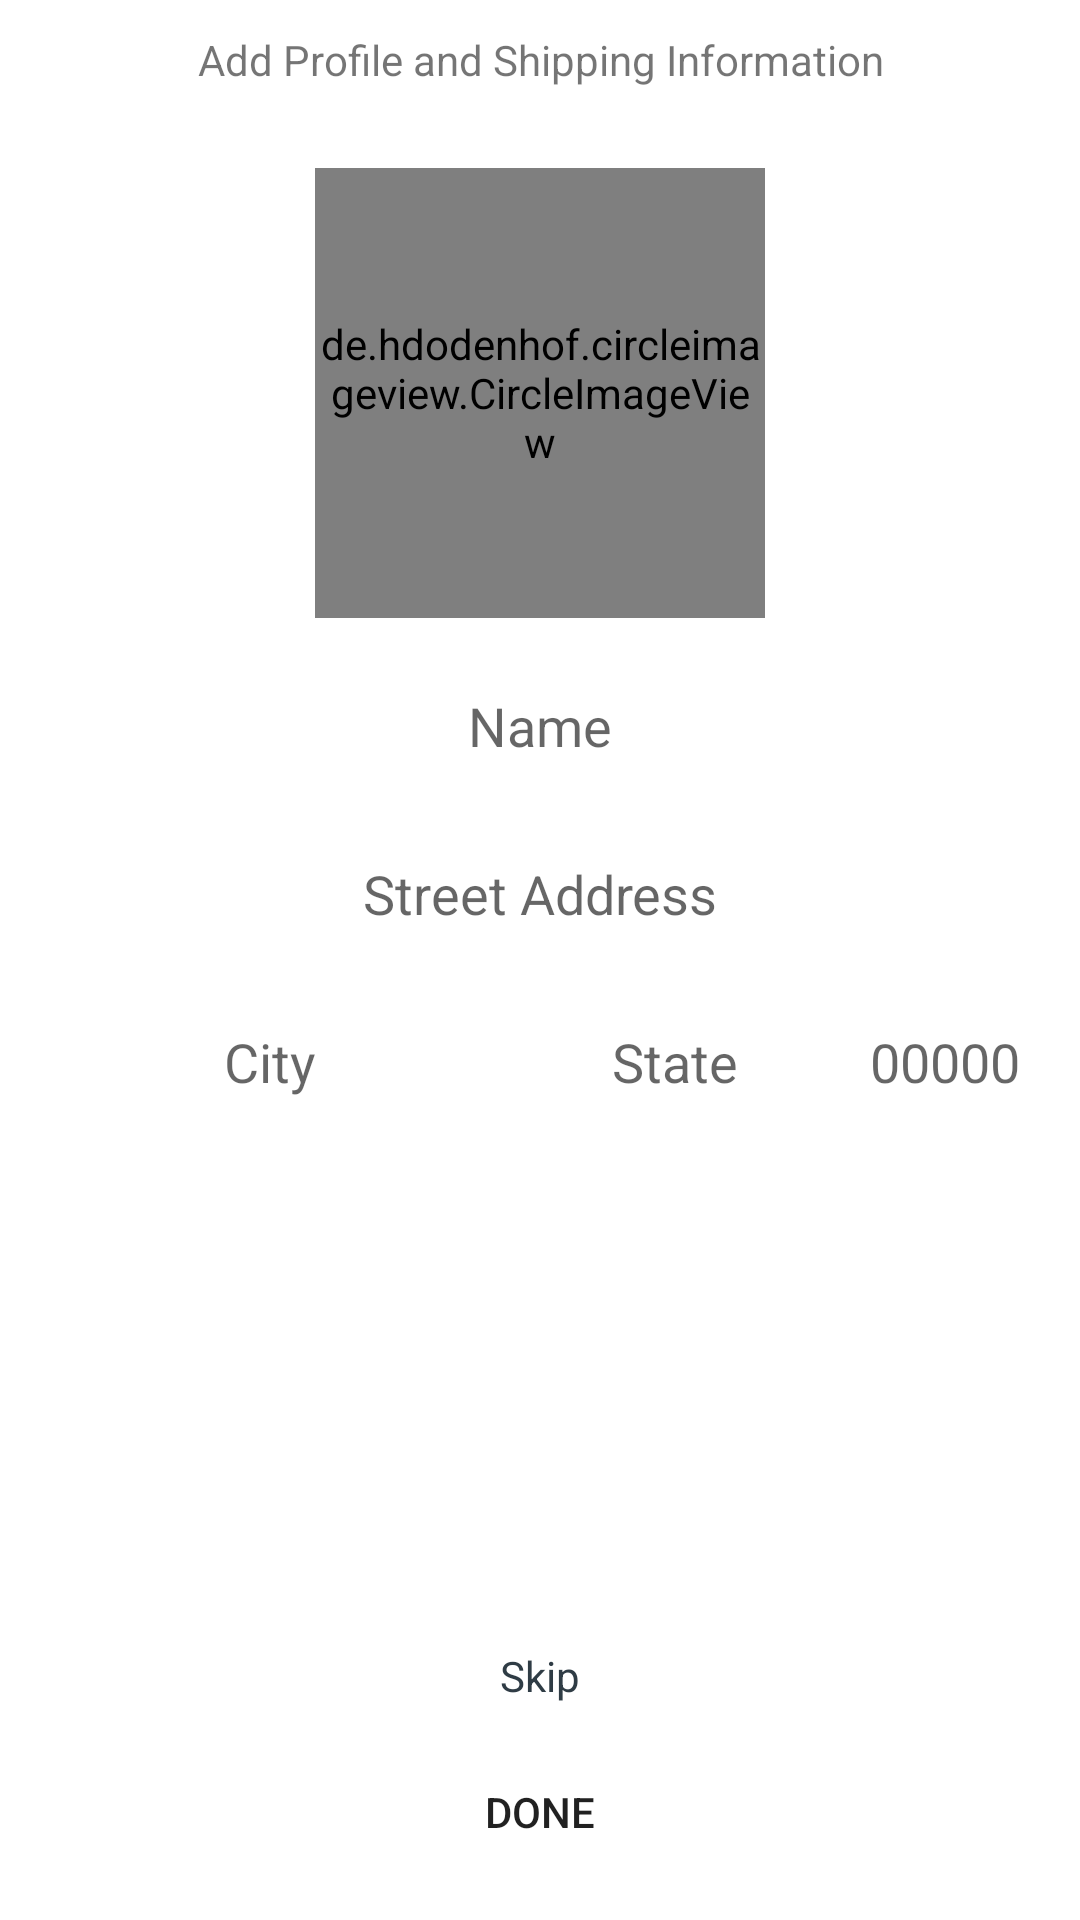

This screen was rendered from an Android layout file. Write that file and the resources it references.
<!-- AndroidManifest.xml: application theme Theme.HandCraftedMarket -->
<!-- res/layout/fragment_profile.xml -->
<?xml version="1.0" encoding="utf-8"?>
<androidx.constraintlayout.widget.ConstraintLayout xmlns:android="http://schemas.android.com/apk/res/android"
    xmlns:tools="http://schemas.android.com/tools"
    android:layout_width="match_parent"
    android:layout_height="match_parent"
    xmlns:app="http://schemas.android.com/apk/res-auto"
    tools:context=".ui.ProfileFragment">

    <TextView
        android:layout_width="wrap_content"
        android:layout_height="40dp"
        android:id="@+id/profile_header_text"
        android:text="Add Profile and Shipping Information"
        android:gravity="center"
        app:layout_constraintStart_toStartOf="parent"
        app:layout_constraintEnd_toEndOf="parent"
        app:layout_constraintTop_toTopOf="parent"
        />

    <de.hdodenhof.circleimageview.CircleImageView
        android:layout_width="150dp"
        android:layout_height="150dp"
        android:id="@+id/profile_image"
        android:src="@drawable/ic_profile"
        android:layout_margin="16dp"
        app:layout_constraintStart_toStartOf="parent"
        app:layout_constraintEnd_toEndOf="parent"
        app:layout_constraintTop_toBottomOf="@id/profile_header_text"
        />

    <ImageView
        android:layout_width="wrap_content"
        android:layout_height="wrap_content"
        android:id="@+id/profile_rotate_img"
        android:background="@drawable/ic_rotate"
        app:layout_constraintEnd_toEndOf="@id/profile_image"
        app:layout_constraintBottom_toBottomOf="@id/profile_image"
        />

    <EditText
        android:layout_width="match_parent"
        android:layout_height="40dp"
        android:id="@+id/profile_name"
        android:hint="Name"
        android:inputType="textCapWords"
        android:gravity="center"
        android:background="@drawable/et_background"
        android:layout_marginTop="16dp"
        app:layout_constraintTop_toBottomOf="@id/profile_image"
        app:layout_constraintStart_toStartOf="parent"
        app:layout_constraintEnd_toEndOf="parent"
        />

    <EditText
        android:layout_width="match_parent"
        android:layout_height="40dp"
        android:id="@+id/profile_street"
        android:hint="Street Address"
        android:inputType="textCapWords"
        android:gravity="center"
        android:background="@drawable/et_background"
        android:layout_marginTop="16dp"
        app:layout_constraintTop_toBottomOf="@id/profile_name"
        app:layout_constraintStart_toStartOf="parent"
        app:layout_constraintEnd_toEndOf="parent"
        />

    <LinearLayout
        android:layout_width="match_parent"
        android:layout_height="40dp"
        android:orientation="horizontal"
        android:layout_marginTop="16dp"
        app:layout_constraintTop_toBottomOf="@id/profile_street">

        <EditText
            android:layout_width="0dp"
            android:layout_height="40dp"
            android:id="@+id/profile_city"
            android:hint="City"
            android:inputType="textCapWords"
            android:gravity="center"
            android:layout_weight="2"
            android:background="@drawable/et_background"
            />

        <EditText
            android:layout_width="0dp"
            android:layout_height="40dp"
            android:id="@+id/profile_state"
            android:hint="State"
            android:inputType="textCapWords"
            android:gravity="center"
            android:layout_weight="1"
            android:background="@drawable/et_background"
            />

        <EditText
            android:layout_width="0dp"
            android:layout_height="40dp"
            android:id="@+id/profile_zip"
            android:hint="00000"
            android:inputType="textCapWords"
            android:gravity="center"
            android:layout_weight="1"
            android:background="@drawable/et_background"
            />
    </LinearLayout>

    <TextView
        android:layout_width="wrap_content"
        android:layout_height="wrap_content"
        android:id="@+id/profile_skip"
        android:text="Skip"
        android:textColor="?attr/colorOnPrimary"
        android:layout_marginBottom="16dp"
        app:layout_constraintBottom_toTopOf="@id/profile_next_btn"
        app:layout_constraintStart_toStartOf="parent"
        app:layout_constraintEnd_toEndOf="parent"
        />

    <Button
        android:layout_width="match_parent"
        android:layout_height="40dp"
        android:id="@+id/profile_next_btn"
        android:text="@string/done"
        android:background="@drawable/et_background"
        android:layout_marginBottom="16dp"
        app:layout_constraintBottom_toBottomOf="parent"
        app:layout_constraintStart_toStartOf="parent"
        app:layout_constraintEnd_toEndOf="parent"
        />


</androidx.constraintlayout.widget.ConstraintLayout>
<!-- resources referenced by this layout -->
<resources>
  <string name="done">Done</string>
  <style name="Theme.HandCraftedMarket" parent="Theme.MaterialComponents.DayNight.NoActionBar">
          
          <item name="colorPrimary">#cad9d6</item>
          <item name="colorPrimaryVariant">#63767a</item>
          <item name="colorOnPrimary">#2f3c45</item>
          
          <item name="colorSecondary">#ebdcd9</item>
          <item name="colorSecondaryVariant">#c28b7c</item>
          <item name="colorOnSecondary">#2f3c45</item>
          
          <item name="android:statusBarColor" tools:targetApi="l">?attr/colorPrimaryVariant</item>
          
      </style>
</resources>
